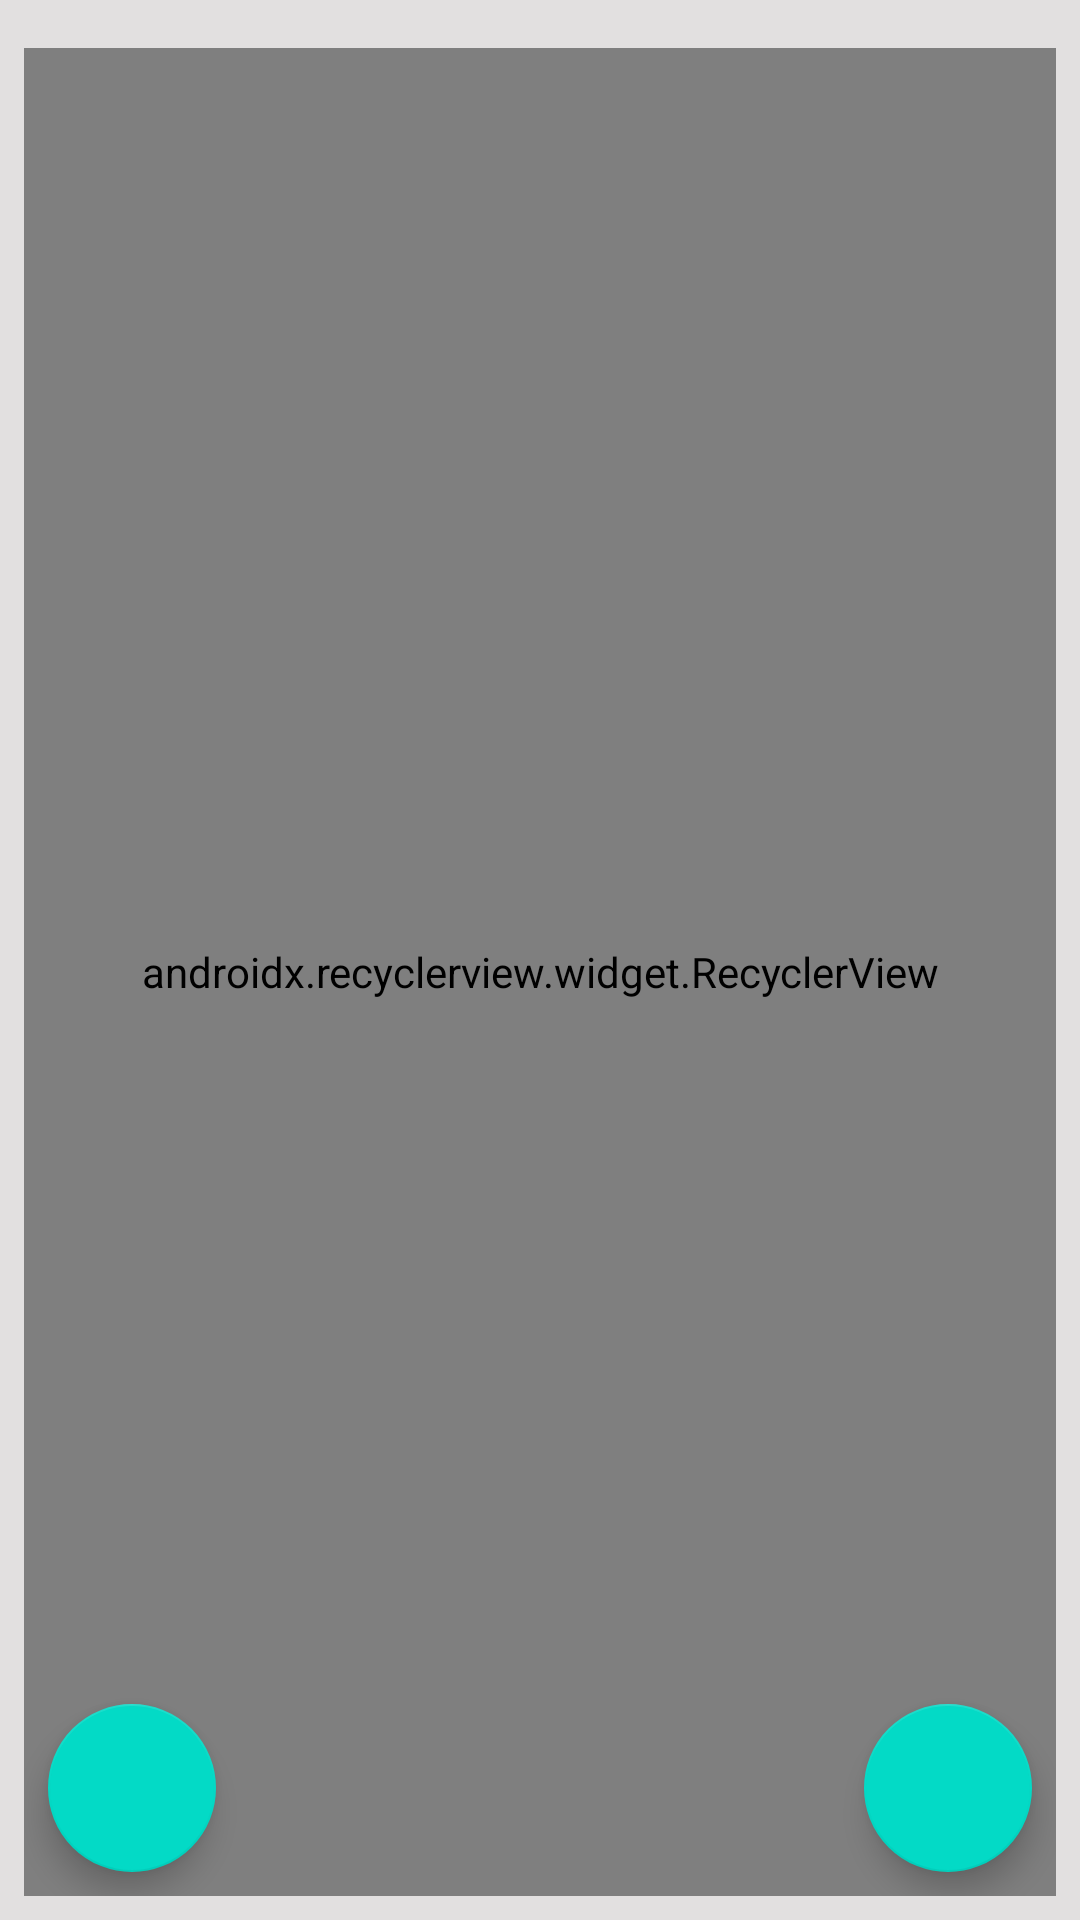

Reconstruct the res/layout file that produces this screen, plus the resources it refers to.
<!-- AndroidManifest.xml: application theme AppTheme -->
<!-- res/layout/layout_popup.xml -->
<?xml version="1.0" encoding="utf-8"?>
<layout xmlns:android="http://schemas.android.com/apk/res/android" xmlns:app="http://schemas.android.com/apk/res-auto"
        xmlns:tools="http://schemas.android.com/tools">
    <data>
        <variable name="viewmodel"
                  type="com.adnan_hussain.mp.ui.firsttab.PopUpViewModel"/>
    </data>

<RelativeLayout
        android:layout_width="match_parent"
        android:padding="8dp"
        android:background="#E2E0E0"
        android:layout_height="match_parent">

    <android.support.v7.widget.RecyclerView
            android:layout_width="match_parent"
            android:id="@+id/itemholder"
            app:layoutManager="android.support.v7.widget.LinearLayoutManager"
            tools:listitem="@layout/item_text_popup"
            android:layout_height="match_parent" android:layout_marginTop="8dp" android:layout_alignParentTop="true">

    </android.support.v7.widget.RecyclerView>

    <android.support.design.widget.FloatingActionButton
            android:layout_width="wrap_content"
            android:layout_height="wrap_content"
            android:layout_margin="8dp"
            android:onClick="@{(v)->viewmodel.addClick(v)}"
            android:layout_alignParentBottom="true"
            android:src="@drawable/ic_add_black_24dp"
            android:layout_alignParentRight="true"/>

    <android.support.design.widget.FloatingActionButton
            android:layout_width="wrap_content"
            android:id="@+id/playbutton"
            android:src="@drawable/ic_play_arrow_black_24dp"
            android:layout_alignParentBottom="true"
            android:layout_alignParentLeft="true"
            android:onClick="@{(v)->viewmodel.playClick(v)}"
            android:layout_margin="8dp"
            android:layout_height="wrap_content"/>

</RelativeLayout>
</layout>
<!-- res/layout/item_text_popup.xml (included above) -->
<?xml version="1.0" encoding="utf-8"?>
<RelativeLayout
        xmlns:android="http://schemas.android.com/apk/res/android"
        android:layout_width="match_parent"
        xmlns:app="http://schemas.android.com/apk/res-auto"
        android:layout_height="wrap_content">

    <android.support.design.card.MaterialCardView
            android:layout_width="match_parent"
            android:layout_margin="5dp"
            app:cardElevation="1dp"
            app:cardCornerRadius="5dp"
            android:layout_height="wrap_content">
        <RelativeLayout android:layout_width="match_parent"
                        android:layout_margin="8dp"
                        android:layout_height="wrap_content">

            <TextView android:layout_width="match_parent"
                      android:text="Sample mesagegs"
                      android:textSize="18sp"
                      android:id="@+id/title"
                      android:layout_marginLeft="8dp"
                      android:layout_centerVertical="true"
                      android:layout_toLeftOf="@+id/delete"
                      android:layout_height="wrap_content"/>

            <ImageButton android:layout_width="35dp"
                         android:layout_height="35dp"
                         android:scaleType="fitXY"
                         android:padding="5dp"
                         android:id="@+id/delete"
                         android:src="@drawable/ic_delete_black_24dp"
                         android:layout_centerVertical="true"
                         android:background="@android:color/transparent"
                         android:layout_alignParentRight="true"
            />

        </RelativeLayout>
    </android.support.design.card.MaterialCardView>

</RelativeLayout>
<!-- resources referenced by this layout -->
<resources>
  <style name="AppTheme" parent="Theme.MaterialComponents.Light.DarkActionBar">
          
          <item name="colorPrimary">@color/colorPrimary</item>
          <item name="colorPrimaryDark">@color/colorPrimaryDark</item>
          <item name="colorAccent">@color/colorAccent</item>
      </style>
  <color name="colorPrimary">#4E4E4E</color>
  <color name="colorPrimaryDark">#A3A3A3</color>
  <color name="colorAccent">#4E4E4E</color>
</resources>
